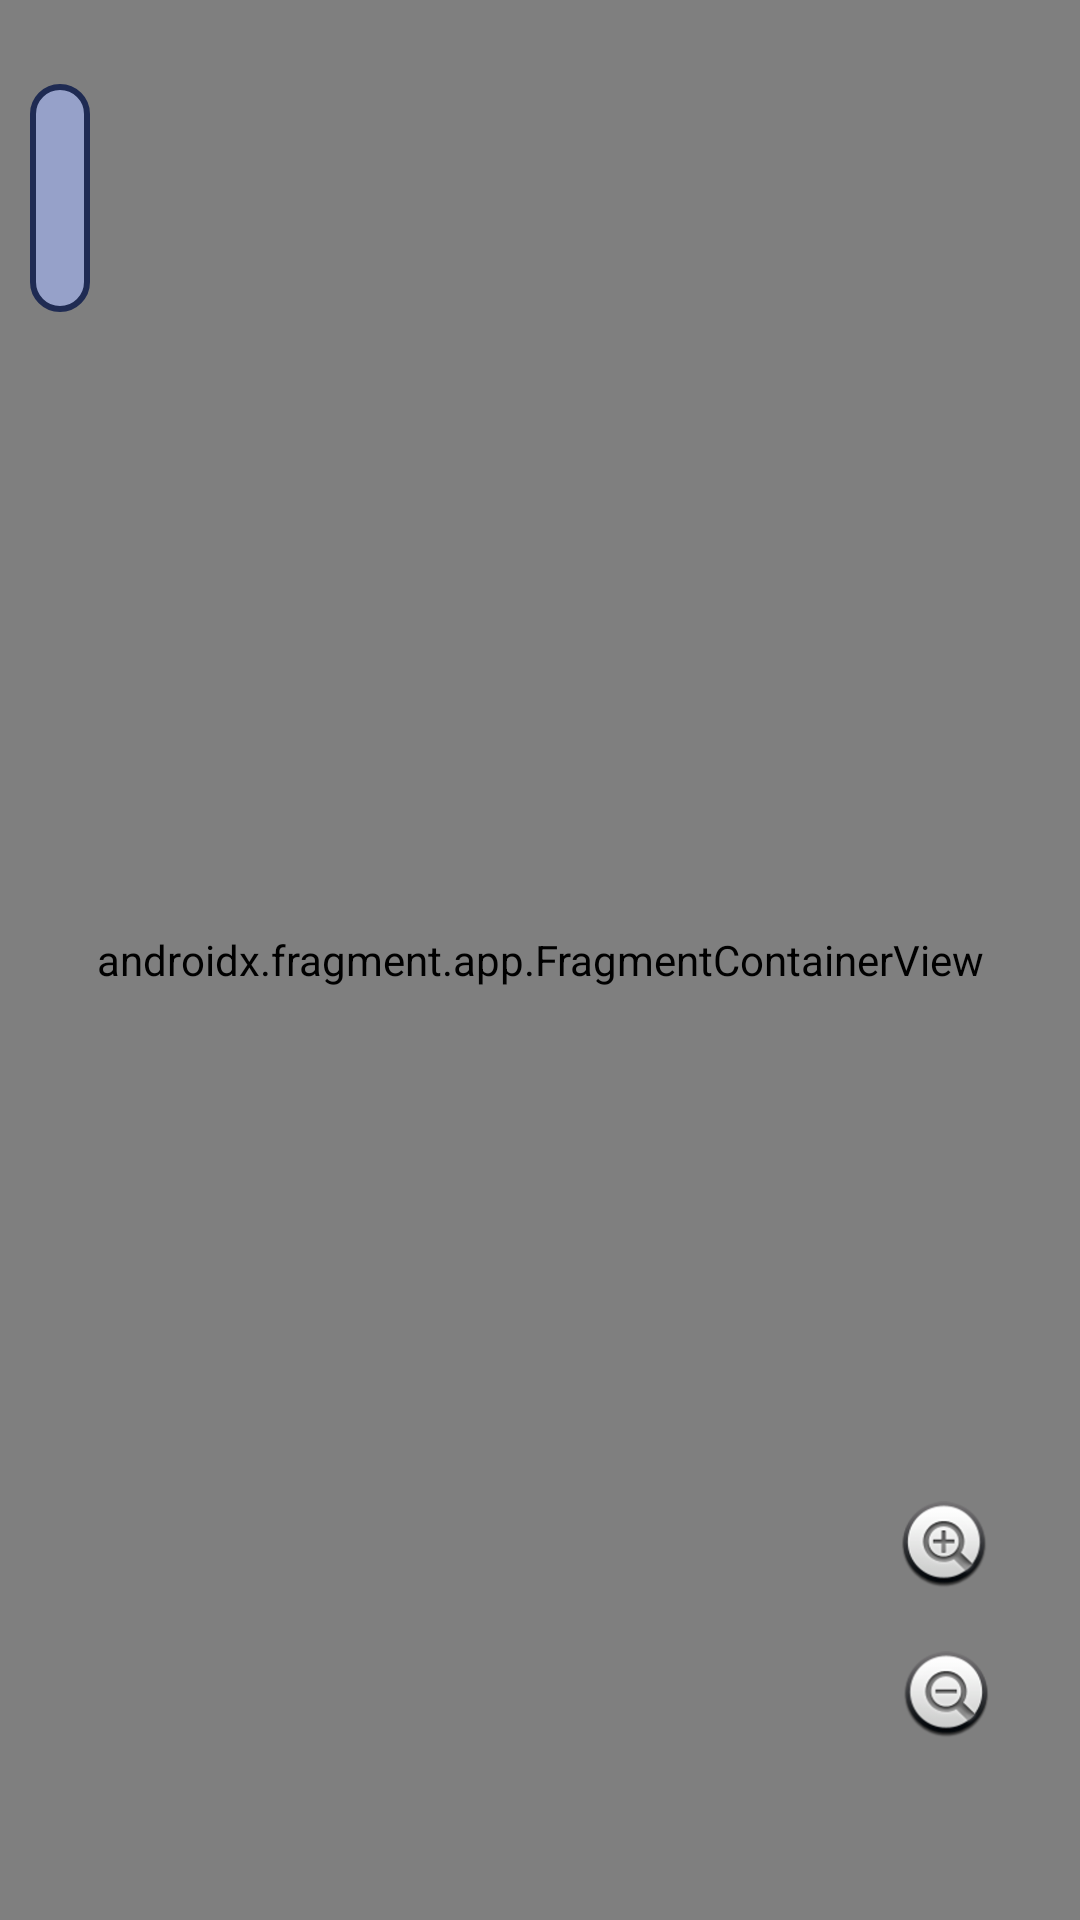

Write the Android layout XML for this screen, with the resource values it uses.
<!-- AndroidManifest.xml: application theme Theme.Sinensis -->
<!-- res/layout/activity_mapa.xml -->
<?xml version="1.0" encoding="utf-8"?>
<androidx.constraintlayout.widget.ConstraintLayout xmlns:android="http://schemas.android.com/apk/res/android"
    android:layout_width="match_parent"
    android:layout_height="match_parent"
    xmlns:map="http://schemas.android.com/apk/res-auto"
    xmlns:app="http://schemas.android.com/apk/res-auto"
    xmlns:tools="http://schemas.android.com/tools"
    android:orientation="vertical">

    <androidx.fragment.app.FragmentContainerView
        android:id="@+id/map"
        android:name="com.google.android.gms.maps.SupportMapFragment"
        android:layout_width="match_parent"
        android:layout_below="@+id/busqueda"
        android:layout_height="match_parent"
        tools:context=".activity_mapa"
        tools:layout="@layout/activity_mapa" />


    <TextView
        android:text=""
        android:id="@+id/busqueda"
        android:orientation="horizontal"
        android:padding="10dp"
        android:layout_width="wrap_content"
        android:layout_height="76dp"
        android:layout_marginStart="10dp"
        android:layout_marginTop="28dp"
        android:layout_marginEnd="0dp"
        android:gravity="center"
        android:fontFamily="@font/fresca"
        android:textColor="@color/white"
        android:background="@drawable/corner"
        android:textSize="25dp"
        app:layout_constraintBottom_toBottomOf="parent"
        app:layout_constraintEnd_toEndOf="parent"
        app:layout_constraintHorizontal_bias="0"
        app:layout_constraintStart_toStartOf="parent"
        app:layout_constraintTop_toTopOf="parent"
        app:layout_constraintVertical_bias="0">
    </TextView>

    <ImageView
        android:id="@+id/imgZoomIn"
        android:layout_width="50dp"
        android:layout_height="50dp"
        android:src="@android:drawable/btn_plus"
        map:layout_constraintBottom_toTopOf="@id/imgZoomOut"
        map:layout_constraintRight_toRightOf="parent"
        android:layout_marginEnd="10dp"
        />

    <ImageView
        android:id="@+id/imgZoomOut"
        android:layout_width="50dp"
        android:layout_height="50dp"
        android:src="@android:drawable/btn_minus"
        map:layout_constraintBottom_toBottomOf="parent"
        map:layout_constraintRight_toRightOf="parent"
        android:layout_marginEnd="30dp"
        android:layout_marginTop="20dp"
        android:layout_marginBottom="50dp"
        />


</androidx.constraintlayout.widget.ConstraintLayout>
<!-- resources referenced by this layout -->
<resources>
  <color name="white">#ECE8E8</color>
  <!-- drawable corner (drawable) -->
  <shape xmlns:android="http://schemas.android.com/apk/res/android">
       <solid android:color="@color/container" />
       <corners android:radius="10dp" />
       <stroke android:color="@color/fondo_carga"
           android:width="2dp"
           />
   </shape>
  <style name="Theme.Sinensis" parent="Theme.MaterialComponents.DayNight.DarkActionBar">
          
          <item name="colorPrimary">@color/purple_500</item>
          <item name="colorPrimaryVariant">@color/purple_700</item>
          <item name="colorOnPrimary">@color/white</item>
          
          <item name="colorSecondary">@color/teal_200</item>
          <item name="colorSecondaryVariant">@color/teal_700</item>
          <item name="colorOnSecondary">@color/black</item>
          
          <item name="android:statusBarColor">?attr/colorPrimaryVariant</item>
          
      </style>
  <color name="container">#96A1C9</color>
  <color name="fondo_carga">#1F2B53</color>
  <color name="purple_500">#1F2B53</color>
  <color name="purple_700">#FF3700B3</color>
  <color name="teal_200">#FF03DAC5</color>
  <color name="teal_700">#FF018786</color>
  <color name="black">#FF000000</color>
</resources>
